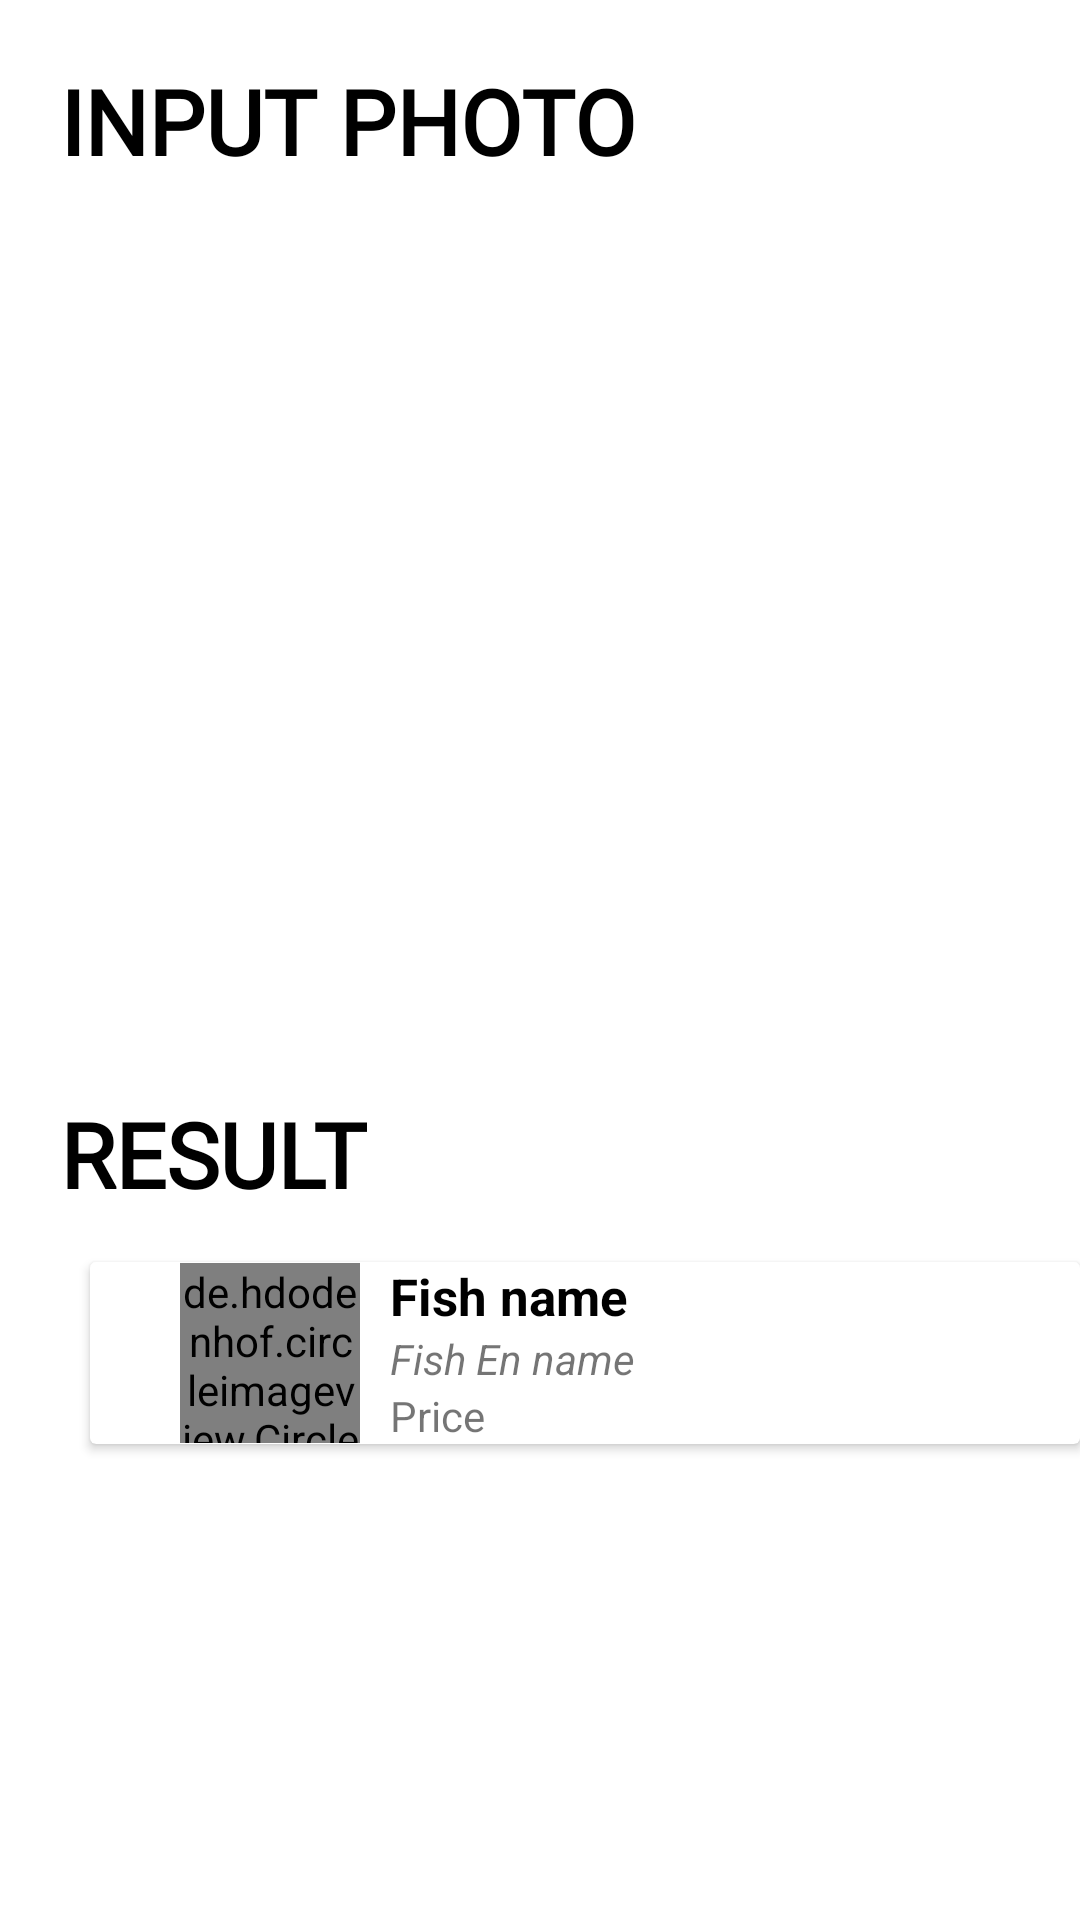

Here is an Android app screen rendered from its layout file. Give the layout XML and the strings, colors and styles it references.
<!-- AndroidManifest.xml: application theme Theme.MyApplication -->
<!-- res/layout/activity_show_result.xml -->
<?xml version="1.0" encoding="utf-8"?>
<androidx.constraintlayout.widget.ConstraintLayout xmlns:android="http://schemas.android.com/apk/res/android"
    xmlns:app="http://schemas.android.com/apk/res-auto"
    xmlns:tools="http://schemas.android.com/tools"
    android:layout_width="match_parent"
    android:layout_height="match_parent">

    <TextView
        android:id="@+id/selected_image_title"
        android:layout_width="match_parent"
        android:layout_height="wrap_content"
        android:layout_marginStart="20dp"
        android:layout_marginTop="20dp"
        android:fontFamily="@font/boogaloo"
        android:text="@string/showresult_selected_image"
        android:textColor="#000"
        android:textSize="30dp"
        android:textStyle="bold"
        app:layout_constraintBottom_toBottomOf="parent"
        app:layout_constraintEnd_toEndOf="parent"
        app:layout_constraintHorizontal_bias="0.0"
        app:layout_constraintStart_toStartOf="parent"
        app:layout_constraintTop_toTopOf="parent"
        app:layout_constraintVertical_bias="0.0" />
    <ImageView
        android:id="@+id/selected_image_view"
        android:layout_width="321dp"
        android:layout_height="294dp"
        android:layout_marginVertical="10dp"
        android:layout_marginTop="20dp"
        app:layout_constraintTop_toBottomOf="@id/selected_image_title"
        app:layout_constraintStart_toStartOf="parent"
        app:layout_constraintEnd_toEndOf="parent"
        tools:ignore="ContentDescription" />

    <TextView
        android:id="@+id/predicted_fish_title"
        android:layout_width="wrap_content"
        android:layout_height="wrap_content"
        android:layout_marginStart="20dp"
        android:fontFamily="@font/boogaloo"
        android:text="@string/showresult_predicted_fish"
        android:textColor="#000"
        android:textSize="30dp"
        android:textStyle="bold"
        app:layout_constraintTop_toBottomOf="@id/selected_image_view"
        app:layout_constraintStart_toStartOf="parent" />


    <androidx.cardview.widget.CardView
        android:id="@+id/show_result_card_view"
        android:layout_width="match_parent"
        android:layout_height="wrap_content"
        android:padding="10dp"
        android:layout_marginTop="16dp"
        android:layout_marginStart="30dp"
        app:layout_constraintTop_toBottomOf="@id/predicted_fish_title"
        android:background="@android:color/transparent"
        app:layout_constraintStart_toStartOf="parent"
        app:layout_constraintEnd_toEndOf="parent">

        <LinearLayout
            android:layout_width="match_parent"
            android:layout_height="wrap_content"
            android:background="@android:color/transparent"
            android:orientation="horizontal">

            <de.hdodenhof.circleimageview.CircleImageView
                android:layout_width="60dp"
                android:layout_height="60dp"
                android:id="@+id/predicted_image"
                android:src="@drawable/image1"
                android:layout_marginStart="30dp"
                android:layout_gravity="center" />

            <LinearLayout
                android:layout_width="wrap_content"
                android:layout_height="wrap_content"
                android:layout_marginStart="10dp"
                android:orientation="vertical"
                android:layout_weight="1"
                android:layout_gravity="center">

                <TextView
                    android:id="@+id/name_fish"
                    android:layout_width="match_parent"
                    android:layout_height="wrap_content"
                    android:text="Fish name"
                    android:textColor="@color/black"
                    android:textSize="17sp"
                    android:textStyle="bold" />

                <TextView
                    android:id="@+id/name_en_fish_re"
                    android:textStyle="italic"
                    android:text="Fish En name"
                    android:layout_width="match_parent"
                    android:layout_height="wrap_content"/>

                <TextView
                    android:id="@+id/price_fish"
                    android:layout_width="match_parent"
                    android:layout_height="wrap_content"
                    android:text="Price" />

            </LinearLayout>

        </LinearLayout>
    </androidx.cardview.widget.CardView>


    
    
    
    
    
    
    
    
    
    
    
    
</androidx.constraintlayout.widget.ConstraintLayout>
<!-- resources referenced by this layout -->
<resources>
  <color name="black">#FF000000</color>
  <color name="orange">#FFA500</color>
  <color name="white">#FFFFFFFF</color>
  <string name="showresult_predicted_fish">RESULT</string>
  <string name="showresult_selected_image">INPUT PHOTO</string>
  <style name="Theme.MyApplication" parent="Theme.MaterialComponents.DayNight.NoActionBar">
          
          <item name="colorPrimary">@color/orange_yellow</item>
          <item name="colorPrimaryVariant">#FFC107</item>
          <item name="colorOnPrimary">@color/white</item>
          
          <item name="colorSecondary">@color/teal_200</item>
          <item name="colorSecondaryVariant">@color/teal_700</item>
          <item name="colorOnSecondary">@color/black</item>
          
          <item name="android:statusBarColor" tools:targetApi="l">?attr/colorPrimaryVariant</item>
          
      </style>
  <color name="orange_yellow">#FFC107</color>
  <color name="teal_200">#FF03DAC5</color>
  <color name="teal_700">#FF018786</color>
</resources>
